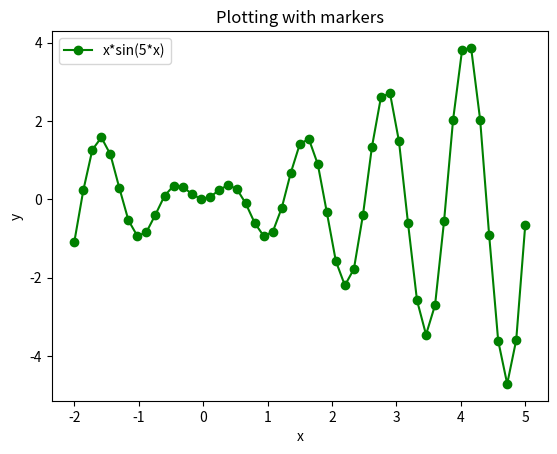

The script that saved this image:
import matplotlib.pyplot as plt 
from numpy import *

def y(x):
   return x*sin(5*x)
x = linspace(-2, 5, 51)
y = y(x)
plt.plot(x, y, 'go-', label = 'Y(x)=x^cos(x^2)')
plt.xlabel('x')
plt.ylabel('y')
plt.title('Plotting with markers')
plt.legend(['x*sin(5*x)'])
plt.show()